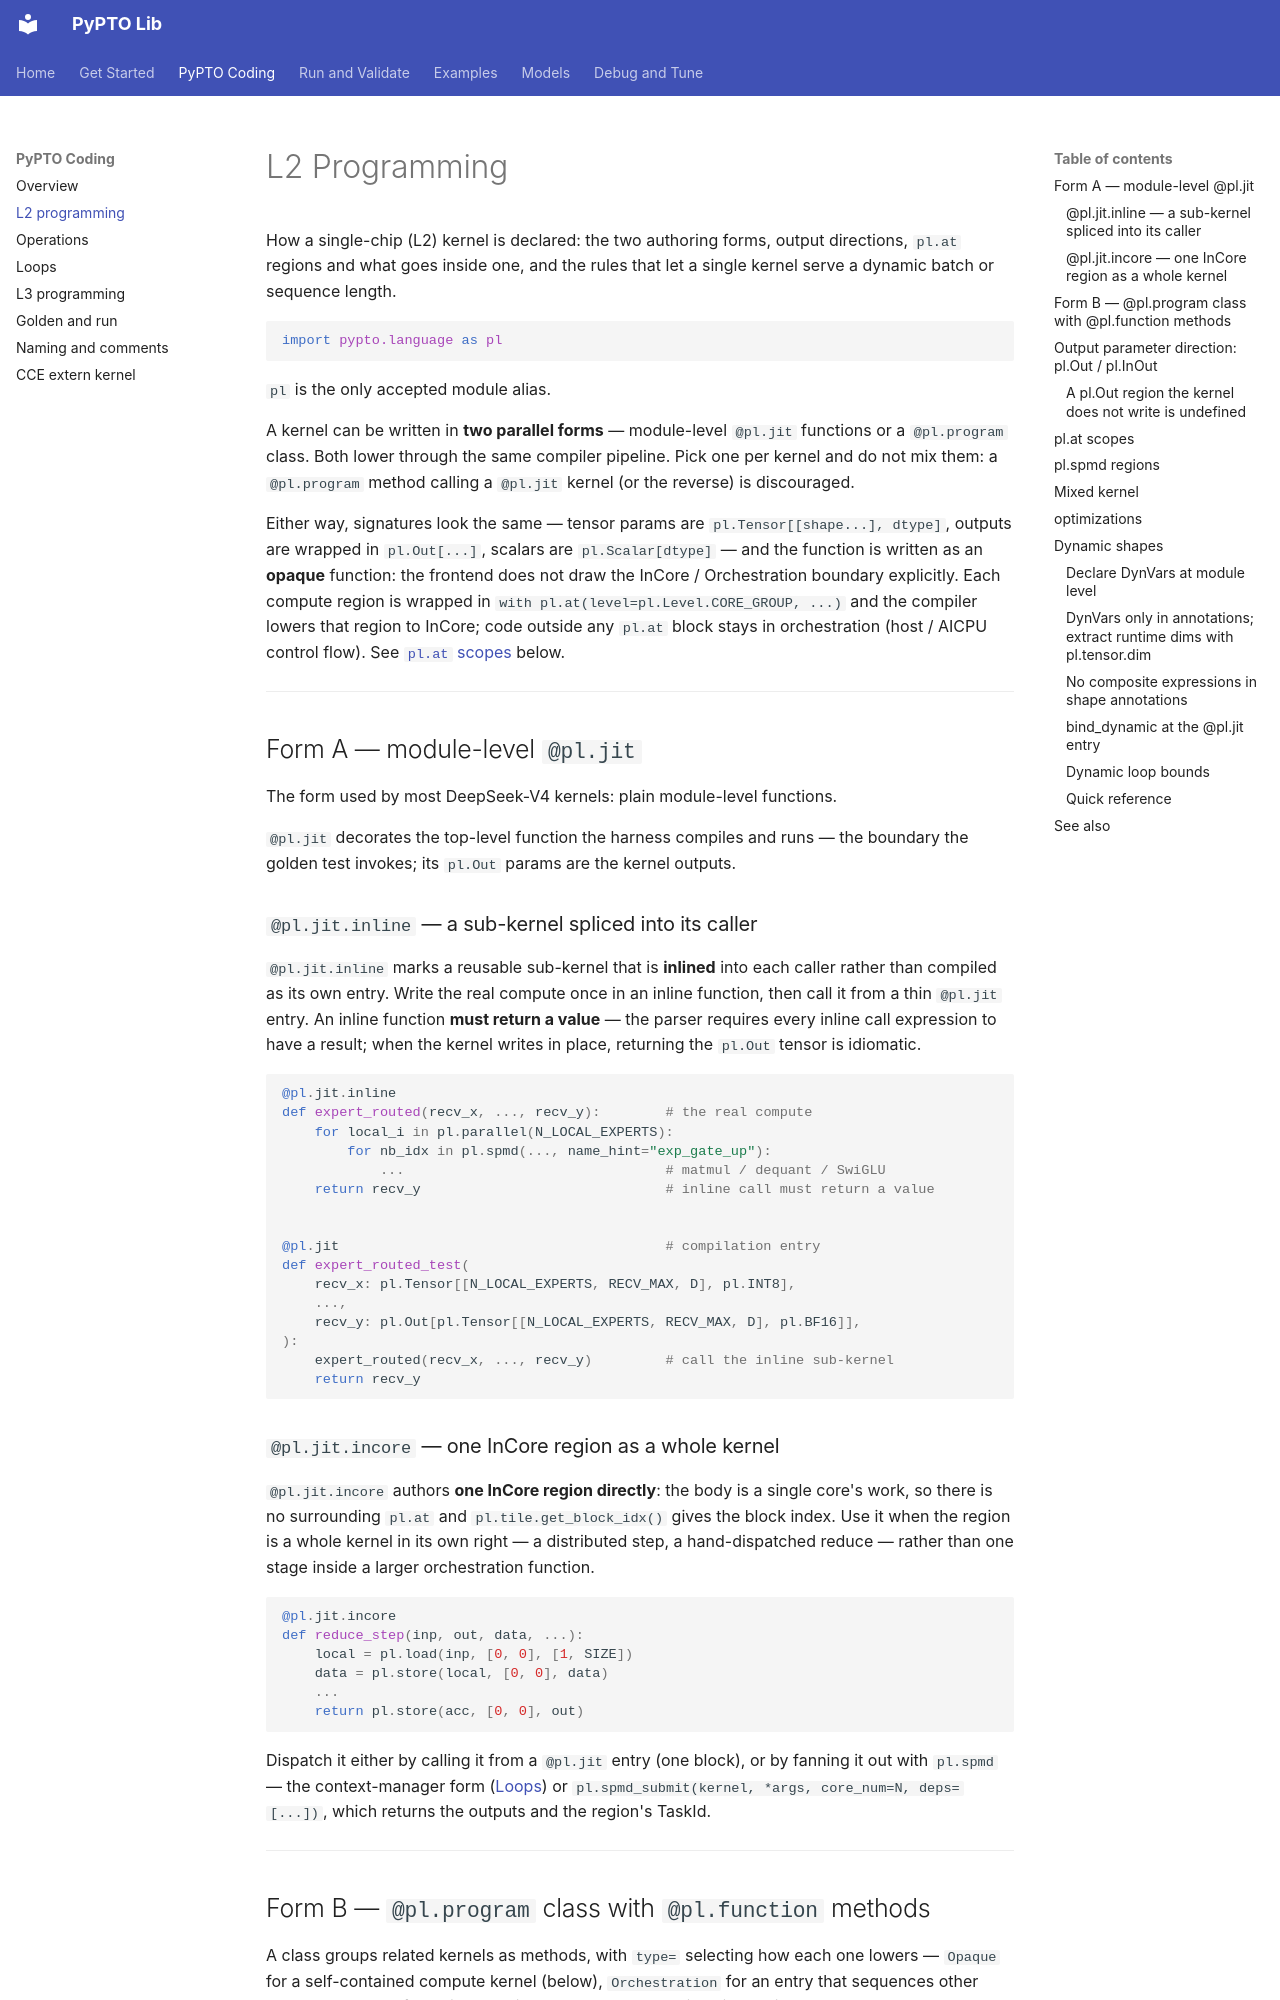

repository: hw-native-sys/pypto-lib · page: pypto-coding/l2-programming/index.html · generator: mkdocs

# L2 Programming

How a single-chip (L2) kernel is declared: the two authoring forms, output
directions, `pl.at` regions and what goes inside one, and the rules that let a
single kernel serve a dynamic batch or sequence length.

```python
import pypto.language as pl
```

`pl` is the only accepted module alias.

A kernel can be written in **two parallel forms** — module-level `@pl.jit`
functions or a `@pl.program` class. Both lower through the same
compiler pipeline. Pick one per kernel and do not mix them: a `@pl.program`
method calling a `@pl.jit` kernel (or the reverse) is discouraged.

Either way, signatures look the same — tensor params are
`pl.Tensor[[shape...], dtype]`, outputs are wrapped in `pl.Out[...]`, scalars
are `pl.Scalar[dtype]` — and the function is written as an **opaque** function:
the frontend does not draw the InCore / Orchestration boundary explicitly.
Each compute region is wrapped in `with pl.at(level=pl.Level.CORE_GROUP, ...)`
and the compiler lowers that region to InCore; code outside any `pl.at` block
stays in orchestration (host / AICPU control flow). See
[`pl.at` scopes](#plat-scopes) below.

---

## Form A — module-level `@pl.jit`

The form used by most DeepSeek-V4 kernels: plain module-level functions.

`@pl.jit` decorates the top-level function the harness compiles and runs — the
boundary the golden test invokes; its `pl.Out` params are the kernel outputs.

### `@pl.jit.inline` — a sub-kernel spliced into its caller

`@pl.jit.inline` marks a reusable sub-kernel that is **inlined** into each
caller rather than compiled as its own entry. Write the real compute once in an
inline function, then call it from a thin `@pl.jit` entry. An inline function
**must return a value** — the parser requires every inline call expression to
have a result; when the kernel writes in place, returning the `pl.Out` tensor
is idiomatic.

```python
@pl.jit.inline
def expert_routed(recv_x, ..., recv_y):        # the real compute
    for local_i in pl.parallel(N_LOCAL_EXPERTS):
        for nb_idx in pl.spmd(..., name_hint="exp_gate_up"):
            ...                                # matmul / dequant / SwiGLU
    return recv_y                              # inline call must return a value


@pl.jit                                        # compilation entry
def expert_routed_test(
    recv_x: pl.Tensor[[N_LOCAL_EXPERTS, RECV_MAX, D], pl.INT8],
    ...,
    recv_y: pl.Out[pl.Tensor[[N_LOCAL_EXPERTS, RECV_MAX, D], pl.BF16]],
):
    expert_routed(recv_x, ..., recv_y)         # call the inline sub-kernel
    return recv_y
```

### `@pl.jit.incore` — one InCore region as a whole kernel

`@pl.jit.incore` authors **one InCore region directly**: the body is a single
core's work, so there is no surrounding `pl.at` and `pl.tile.get_block_idx()`
gives the block index. Use it when the region is a whole kernel in its own right
— a distributed step, a hand-dispatched reduce — rather than one stage inside a
larger orchestration function.

```python
@pl.jit.incore
def reduce_step(inp, out, data, ...):
    local = pl.load(inp, [0, 0], [1, SIZE])
    data = pl.store(local, [0, 0], data)
    ...
    return pl.store(acc, [0, 0], out)
```

Dispatch it either by calling it from a `@pl.jit` entry (one block), or by
fanning it out with `pl.spmd` — the context-manager form
([Loops](loops.md)) or
`pl.spmd_submit(kernel, *args, core_num=N, deps=[...])`, which returns the
outputs and the region's TaskId.

---
